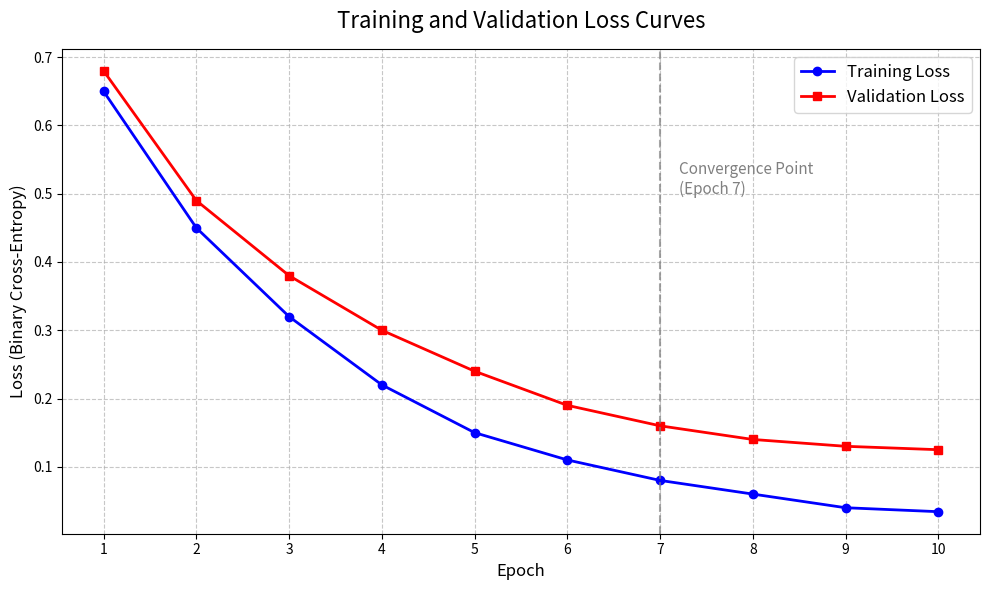

Write Python code to recreate this figure.
import matplotlib.pyplot as plt
import os

OUTPUT_DIR = "figures"
OUTPUT_FILE = os.path.join(OUTPUT_DIR, "fig_4_4_1_loss_curves.png")

def generate_plot():
    # Mock data representing 10 epochs
    epochs = list(range(1, 11))
    
    # Training loss (decreases steadily)
    train_loss = [0.65, 0.45, 0.32, 0.22, 0.15, 0.11, 0.08, 0.06, 0.04, 0.0342]
    
    # Validation loss (decreases, then plateaus/slightly overfits after epoch 7)
    val_loss = [0.68, 0.49, 0.38, 0.30, 0.24, 0.19, 0.16, 0.14, 0.13, 0.125]
    
    plt.figure(figsize=(10, 6))
    
    # Plot lines
    plt.plot(epochs, train_loss, 'b-', marker='o', linewidth=2, label='Training Loss')
    plt.plot(epochs, val_loss, 'r-', marker='s', linewidth=2, label='Validation Loss')
    
    # Highlight convergence point
    plt.axvline(x=7, color='gray', linestyle='--', alpha=0.7)
    plt.text(7.2, 0.5, 'Convergence Point\n(Epoch 7)', color='gray', fontsize=11)
    
    # Add titles and labels
    plt.title('Training and Validation Loss Curves', fontsize=16, pad=15)
    plt.xlabel('Epoch', fontsize=12)
    plt.ylabel('Loss (Binary Cross-Entropy)', fontsize=12)
    plt.xticks(epochs)
    
    # Add grid and legend
    plt.grid(True, linestyle='--', alpha=0.7)
    plt.legend(loc='upper right', fontsize=12)
    
    # Save figure
    os.makedirs(OUTPUT_DIR, exist_ok=True)
    plt.tight_layout()
    plt.savefig(OUTPUT_FILE, dpi=300, bbox_inches='tight')
    plt.close()
    
    print(f"Plot saved successfully to {OUTPUT_FILE}")

if __name__ == "__main__":
    generate_plot()
